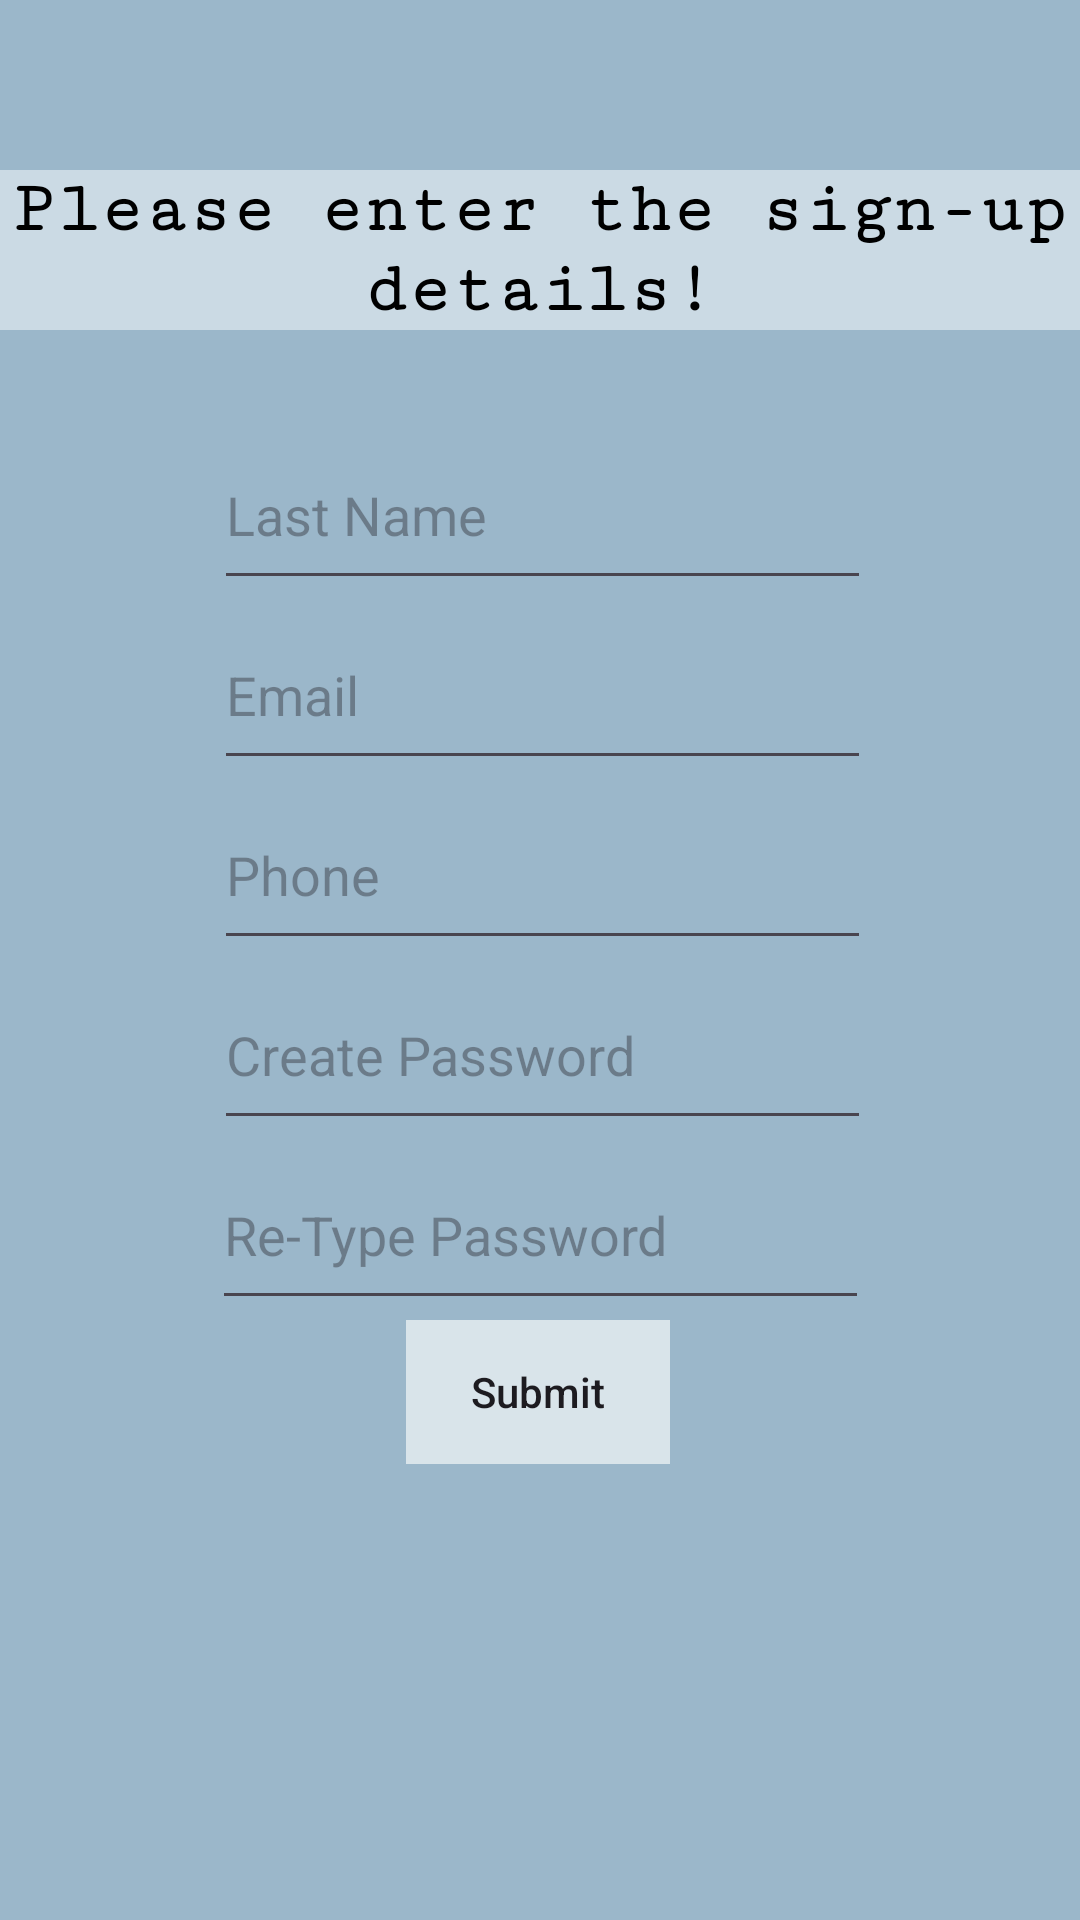

The Android layout XML behind this screen, and the referenced resources:
<!-- AndroidManifest.xml: application theme Theme.ReservationPlanner -->
<!-- res/layout/login_page.xml -->
<?xml version="1.0" encoding="utf-8"?>
<androidx.constraintlayout.widget.ConstraintLayout xmlns:android="http://schemas.android.com/apk/res/android"
    xmlns:app="http://schemas.android.com/apk/res-auto"
    xmlns:tools="http://schemas.android.com/tools"
    android:layout_width="match_parent"
    android:layout_height="match_parent"
    android:background="#9C5D8FA8"
    android:focusable="auto">

    <EditText
        android:id="@+id/editTextText3"
        android:layout_width="219dp"
        android:layout_height="60dp"
        android:ems="10"
        android:hint="Last Name"
        android:textColor="@color/black"
        android:textColorHighlight="#00000000"
        app:layout_constraintBottom_toTopOf="@+id/editTextTextEmailAddress"
        app:layout_constraintEnd_toEndOf="parent"
        app:layout_constraintHorizontal_bias="0.507"
        app:layout_constraintStart_toStartOf="parent" />

    <EditText
        android:id="@+id/editTextTextPassword2"
        android:layout_width="219dp"
        android:layout_height="60dp"
        android:ems="10"
        android:hint="Re-Type Password"
        android:inputType="textPassword"
        app:layout_constraintBottom_toTopOf="@+id/button"
        app:layout_constraintEnd_toEndOf="parent"
        app:layout_constraintStart_toStartOf="parent" />

    <EditText
        android:id="@+id/editTextTextPassword"
        android:layout_width="219dp"
        android:layout_height="60dp"
        android:ems="10"
        android:hint="Create Password"
        android:inputType="textPassword"
        app:layout_constraintBottom_toTopOf="@+id/editTextTextPassword2"
        app:layout_constraintEnd_toEndOf="parent"
        app:layout_constraintHorizontal_bias="0.507"
        app:layout_constraintStart_toStartOf="parent" />

    <EditText
        android:id="@+id/editTextTextEmailAddress"
        android:layout_width="219dp"
        android:layout_height="60dp"
        android:ems="10"
        android:hint="Email"
        android:inputType="textEmailAddress"
        app:layout_constraintBottom_toTopOf="@+id/editTextPhone"
        app:layout_constraintEnd_toEndOf="parent"
        app:layout_constraintHorizontal_bias="0.507"
        app:layout_constraintStart_toStartOf="parent" />

    <EditText
        android:id="@+id/editTextPhone"
        android:layout_width="219dp"
        android:layout_height="60dp"
        android:ems="10"
        android:hint="Phone"
        android:inputType="phone"
        app:layout_constraintBottom_toTopOf="@+id/editTextTextPassword"
        app:layout_constraintEnd_toEndOf="parent"
        app:layout_constraintHorizontal_bias="0.507"
        app:layout_constraintStart_toStartOf="parent" />

    <EditText
        android:id="@+id/editTextText2"
        android:layout_width="219dp"
        android:layout_height="60dp"
        android:layout_marginTop="322dp"
        android:ems="10"
        android:hint="First Name"
        android:inputType="text"
        android:textColor="#000000"
        android:textColorHighlight="#00FFFFFF"
        app:layout_constraintBottom_toTopOf="@+id/editTextText3"
        app:layout_constraintEnd_toEndOf="parent"
        app:layout_constraintStart_toStartOf="parent"
        app:layout_constraintTop_toTopOf="parent"
        app:layout_constraintVertical_bias="1.0" />

    <Button
        android:id="@+id/button"
        style="@style/Widget.AppCompat.Button.Borderless"
        android:layout_width="wrap_content"
        android:layout_height="dp"
        android:layout_marginBottom="152dp"
        android:background="#FF9CACB5"
        android:backgroundTint="#9CACB5"
        android:backgroundTintMode="screen"
        android:text="Submit"
        android:textAppearance="@style/TextAppearance.AppCompat.Body2"
        app:layout_constraintBottom_toBottomOf="parent"
        app:layout_constraintEnd_toEndOf="parent"
        app:layout_constraintHorizontal_bias="0.498"
        app:layout_constraintStart_toStartOf="parent" />

    <TextView
        android:id="@+id/textView4"
        android:layout_width="wrap_content"
        android:layout_height="wrap_content"
        android:background="#7AFFFFFF"
        android:fontFamily="serif-monospace"
        android:text="Please enter the sign-up details!"
        android:textAlignment="center"
        android:textAppearance="@style/TextAppearance.AppCompat.Display2"
        android:textColor="#000000"
        android:textSize="24sp"
        android:textStyle="bold"
        android:typeface="normal"
        app:layout_constraintBottom_toTopOf="@+id/editTextText2"
        app:layout_constraintEnd_toEndOf="parent"
        app:layout_constraintHorizontal_bias="0.0"
        app:layout_constraintStart_toStartOf="parent"
        app:layout_constraintTop_toTopOf="parent"
        app:layout_constraintVertical_bias="0.387" />

</androidx.constraintlayout.widget.ConstraintLayout>
<!-- resources referenced by this layout -->
<resources>
  <style name="Theme.ReservationPlanner" parent="Base.Theme.ReservationPlanner" />
  <style name="Base.Theme.ReservationPlanner" parent="Theme.Material3.DayNight.NoActionBar">
          
          
      </style>
  <!-- not gathered from this repository: default colours our renderer supplied (Android Studio template values) -->
  <color name="black">#FF000000</color>
</resources>
